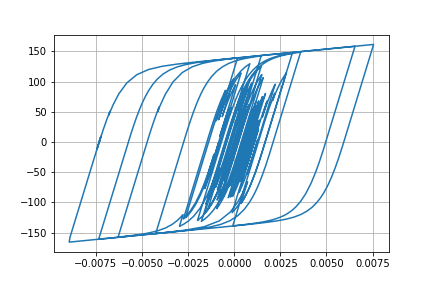

The file beside this chart, header and first rows:
Desplacment, Force
0.0, 0.0
6.895517344083892e-06, 0.6895
2.1245003108689485e-05, 2.124
3.1953793964944216e-05, 3.195
3.2598417778359666e-05, 3.259
2.3923748704483744e-05, 2.392
1.2207996973754063e-05, 1.22
4.933275540526077e-06, 0.4928
5.478486240719173e-06, 0.5473
1.2017878586900707e-05, 1.201
1.9548240518214076e-05, 1.954
2.3006708153761288e-05, 2.3
2.029786152142126e-05, 2.029
1.4091302270101935e-05, 1.408
1.098747368423406e-05, 1.098
1.6197089006969107e-05, 1.619
2.9936321490594877e-05, 2.992
4.76775407911385e-05, 4.765
6.317819748450275e-05, 6.313
7.141755281459492e-05, 7.135
6.966607833946012e-05, 6.96
6.008090237306331e-05, 6.002
4.8061851514703196e-05, 4.8
3.8664937701905396e-05, 3.86
3.3102379628933286e-05, 3.304
2.98535859680643e-05, 2.979
2.8220578470153442e-05, 2.816
2.737762773857076e-05, 2.731
2.741948234554832e-05, 2.735
2.8053754154337565e-05, 2.799
2.7691107677952217e-05, 2.763
2.556553334318405e-05, 2.55
2.3002716969977038e-05, 2.294
2.101489492360636e-05, 2.095
1.809160839051013e-05, 1.803
1.1467730378238023e-05, 1.14
-2.5776115323711898e-06, -0.2643
-2.4461322701522397e-05, -2.452
-5.0133521374671744e-05, -5.018
-7.344846404650929e-05, -7.345
-8.845003758156737e-05, -8.841
-9.372121704670752e-05, -9.366
-9.24364877475435e-05, -9.237
-8.908512267310748e-05, -8.902
-8.327061808528885e-05, -8.321
-7.428008514363685e-05, -7.421
-6.341557896953681e-05, -6.335
-5.508677418349692e-05, -5.502
-5.91430003724433e-05, -5.907
-7.973965687222998e-05, -7.962
-0.000112, -11.17
-0.000145, -14.45
-0.0001675, -16.67
-0.0001763, -17.54
-0.000179, -17.8
-0.0001853, -18.42
-0.0001985, -19.72
-0.0002143, -21.27
-0.0002236, -22.18
-0.0002177, -21.59
... 2,941 more rows
